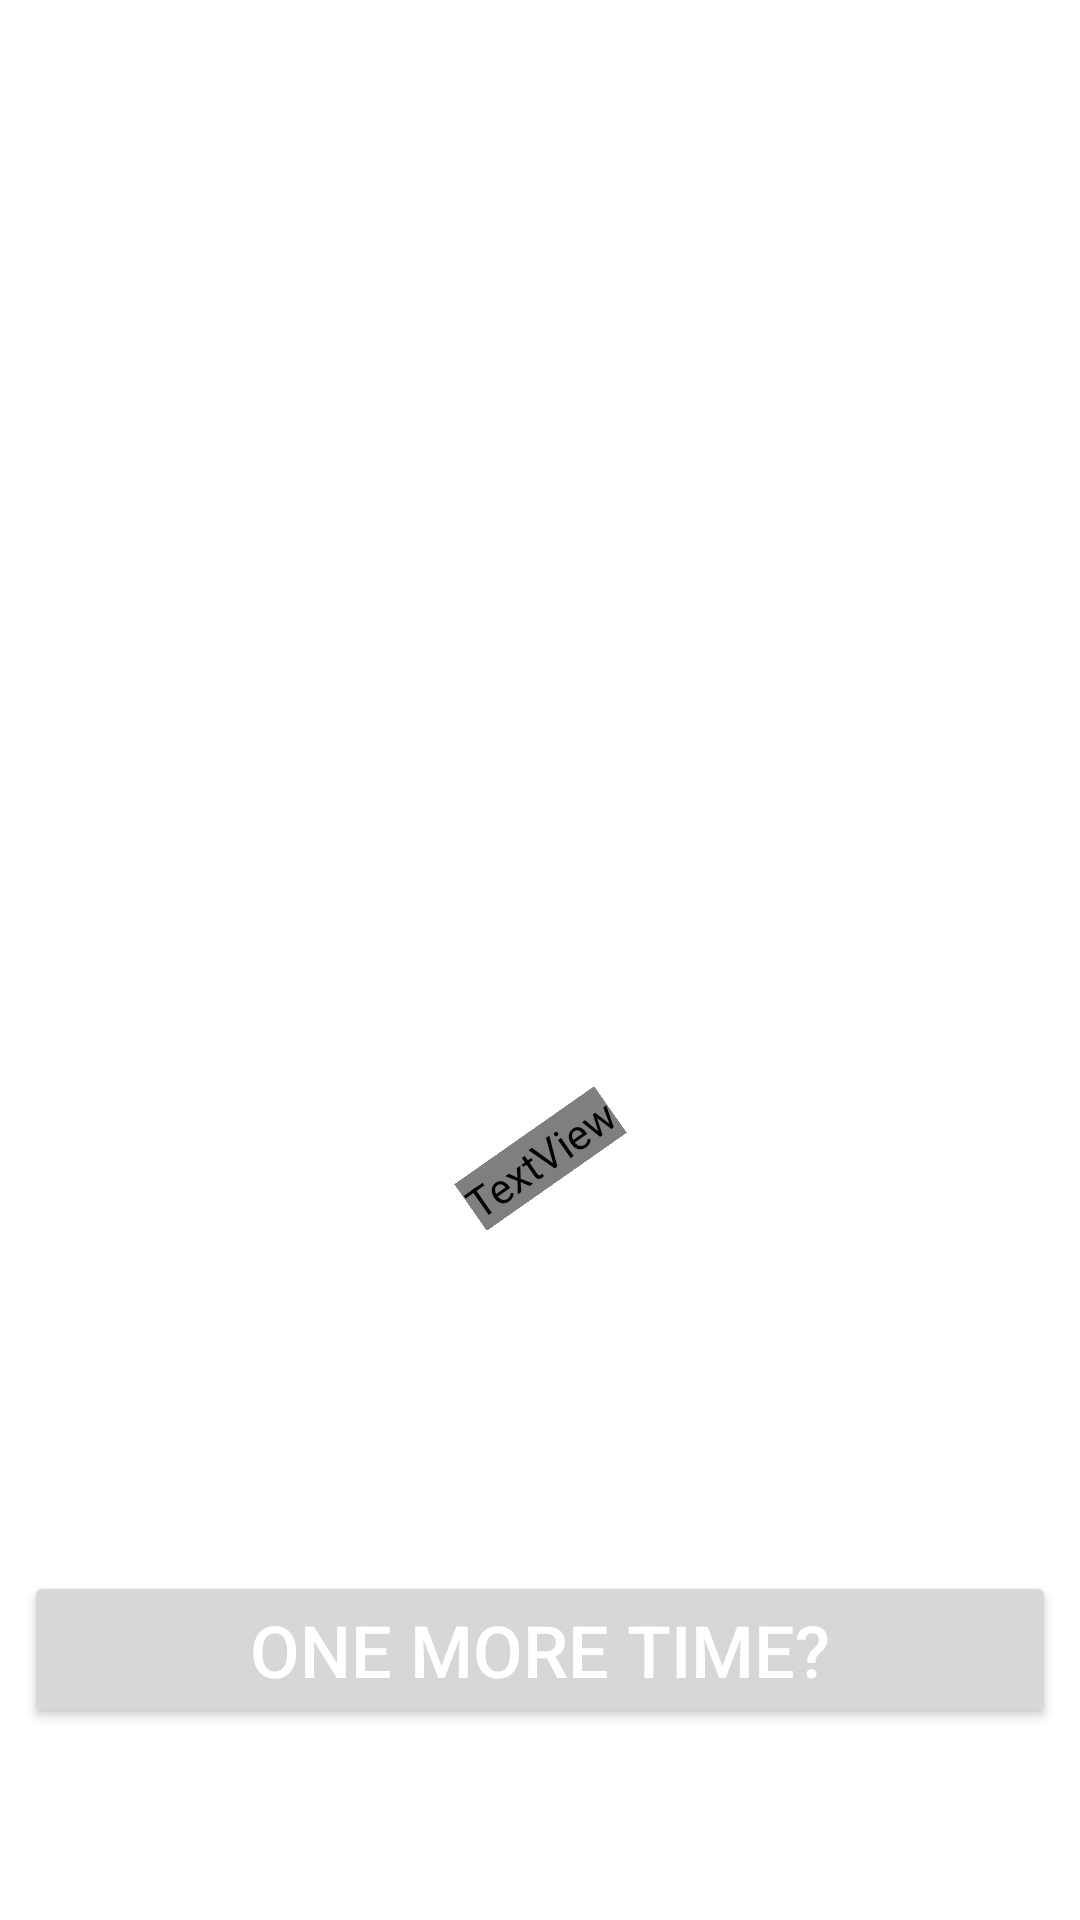

Android layout source for this screen:
<!-- AndroidManifest.xml: application theme Theme.AnimationKotlin -->
<!-- res/layout/fragment_goal.xml -->
<?xml version="1.0" encoding="utf-8"?>
<layout  xmlns:android="http://schemas.android.com/apk/res/android"
    xmlns:tools="http://schemas.android.com/tools"
    xmlns:app="http://schemas.android.com/apk/res-auto"
    tools:context=".GoalFragment">

    <androidx.constraintlayout.widget.ConstraintLayout
        android:id="@+id/goalLayout"
        android:layout_width="match_parent"
        android:layout_height="match_parent">




        <ImageView
            android:id="@+id/imageView"
            android:layout_width="0dp"
            android:layout_height="0dp"
            android:scaleType="centerCrop"
            android:src="@drawable/football_goal"
            app:layout_constraintBottom_toBottomOf="parent"
            app:layout_constraintEnd_toEndOf="parent"
            app:layout_constraintStart_toStartOf="parent"
            app:layout_constraintTop_toTopOf="parent" />

        <TextView
            android:id="@+id/textView2"
            android:layout_width="wrap_content"
            android:layout_height="wrap_content"
            android:layout_marginBottom="128dp"
            android:fontFamily="@font/bangers"
            android:rotation="-35"
            android:text="Goal!"
            android:textColor="@color/white"
            android:textSize="100sp"
            app:layout_constraintBottom_toTopOf="@+id/oneMoreTimeG"
            app:layout_constraintEnd_toEndOf="parent"
            app:layout_constraintHorizontal_bias="0.5"
            app:layout_constraintStart_toStartOf="parent" />

        <Button
            android:id="@+id/oneMoreTimeG"
            android:layout_width="0dp"
            android:layout_height="wrap_content"
            android:layout_marginStart="8dp"
            android:layout_marginEnd="8dp"
            android:layout_marginBottom="64dp"
            android:text="One more time?"
            android:textColor="@color/white"
            android:textSize="24sp"
            app:cornerRadius="5dp"
            app:layout_constraintBottom_toBottomOf="parent"
            app:layout_constraintEnd_toEndOf="parent"
            app:layout_constraintStart_toStartOf="parent" />

    </androidx.constraintlayout.widget.ConstraintLayout>



</layout>
<!-- resources referenced by this layout -->
<resources>
  <style name="Theme.AnimationKotlin" parent="Theme.MaterialComponents.DayNight.DarkActionBar">
          
          <item name="colorPrimary">@color/purple_500</item>
          <item name="colorPrimaryVariant">@color/purple_700</item>
          <item name="colorOnPrimary">@color/white</item>
          
          <item name="colorSecondary">@color/teal_200</item>
          <item name="colorSecondaryVariant">@color/teal_700</item>
          <item name="colorOnSecondary">@color/black</item>
          
          <item name="android:statusBarColor">?attr/colorPrimaryVariant</item>
          
      </style>
  <!-- not gathered from this repository: default colours our renderer supplied (Android Studio template values) -->
  <color name="purple_500">#FF6200EE</color>
  <color name="purple_700">#FF3700B3</color>
  <color name="teal_200">#FF03DAC5</color>
  <color name="teal_700">#FF018786</color>
  <color name="black">#FF000000</color>
  <color name="white">#FFFFFFFF</color>
</resources>
